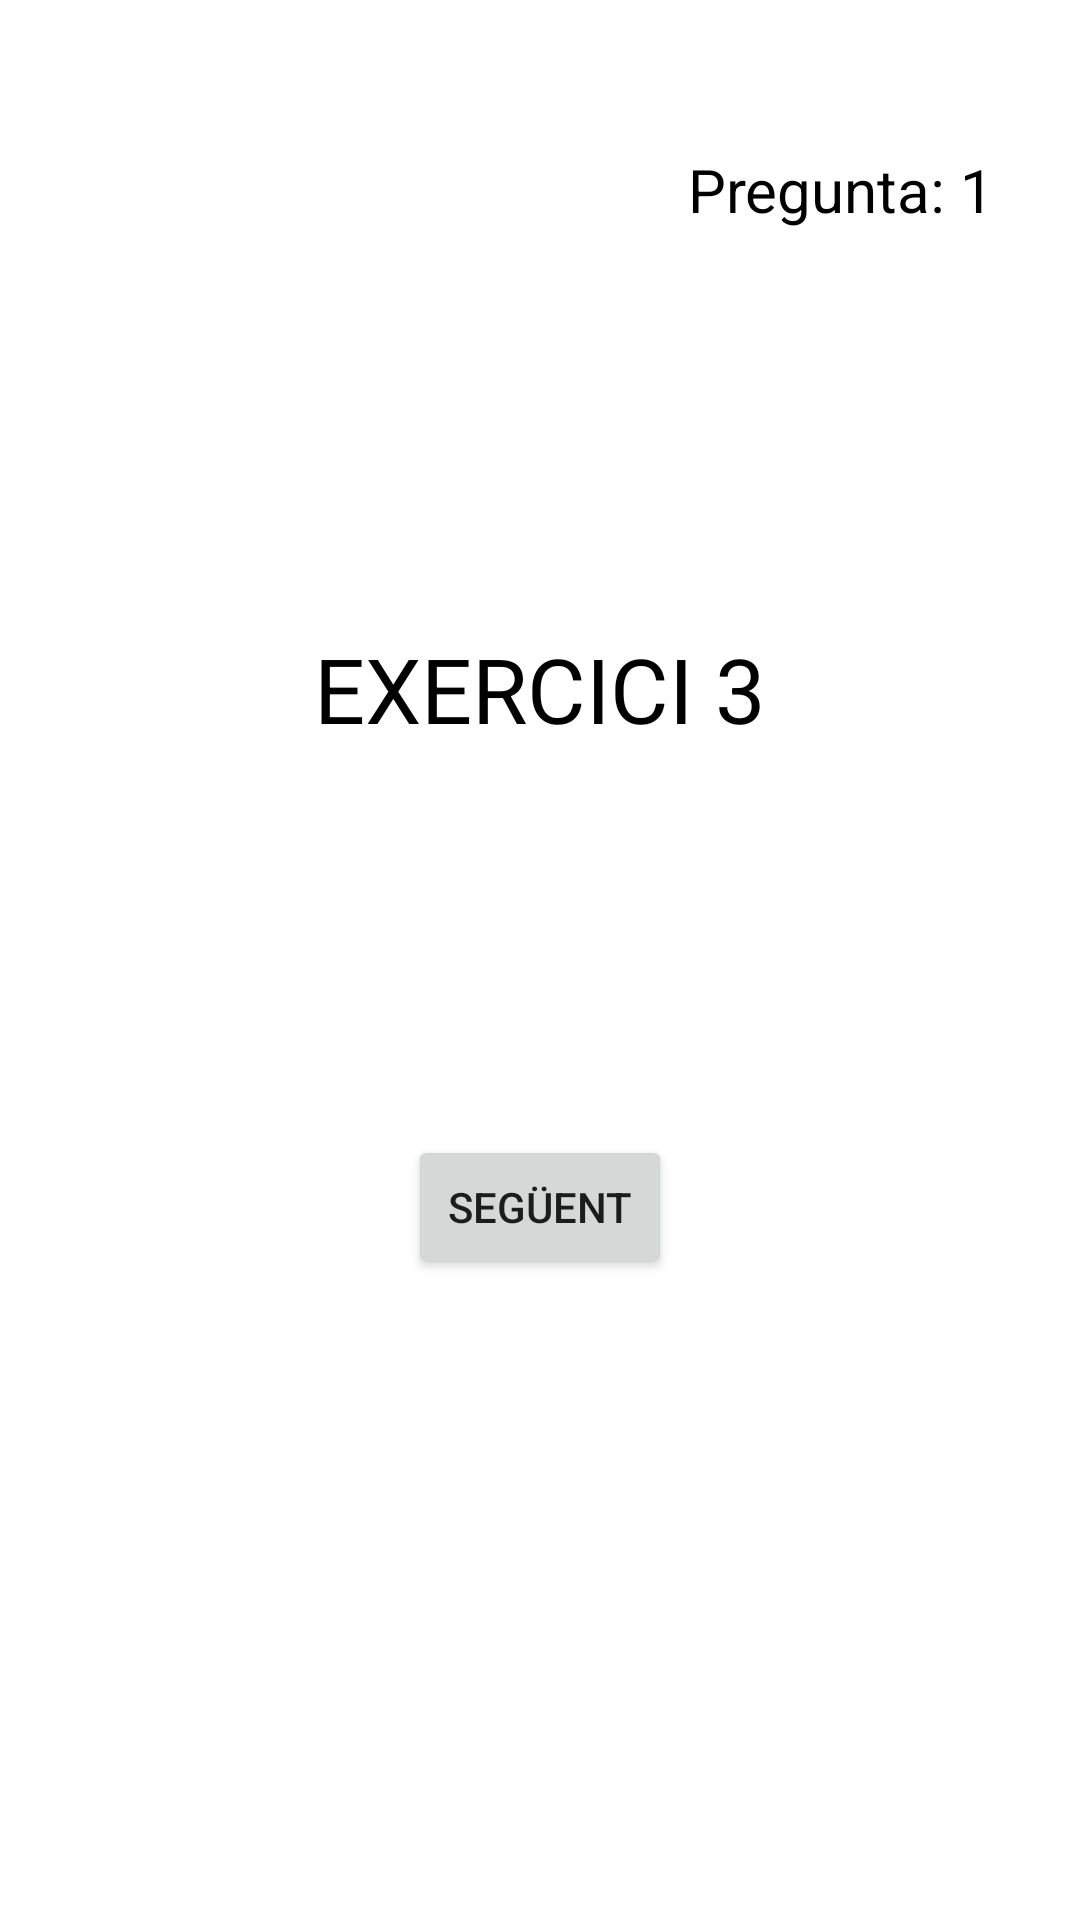

Write the Android layout XML for this screen, with the resource values it uses.
<!-- AndroidManifest.xml: application theme Theme.App -->
<!-- res/layout/activity_exercicies.xml -->
<?xml version="1.0" encoding="utf-8"?>
<androidx.constraintlayout.widget.ConstraintLayout xmlns:android="http://schemas.android.com/apk/res/android"
    xmlns:app="http://schemas.android.com/apk/res-auto"
    xmlns:tools="http://schemas.android.com/tools"
    android:layout_width="match_parent"
    android:layout_height="match_parent"
    tools:context=".Exercicies">

    <TextView
        android:id="@+id/counter"
        android:layout_width="wrap_content"
        android:layout_height="wrap_content"
        android:text="Pregunta: 1"
        android:textColor="@color/black"
        android:textSize="20dp"
        app:layout_constraintBottom_toBottomOf="parent"
        app:layout_constraintEnd_toEndOf="parent"
        app:layout_constraintHorizontal_bias="0.89"
        app:layout_constraintStart_toStartOf="parent"
        app:layout_constraintTop_toTopOf="parent"
        app:layout_constraintVertical_bias="0.081" />

    <Button
        android:id="@+id/next_button"
        android:layout_width="wrap_content"
        android:layout_height="wrap_content"
        android:text="SEGÜENT"
        app:layout_constraintBottom_toBottomOf="parent"
        app:layout_constraintEnd_toEndOf="parent"
        app:layout_constraintStart_toStartOf="parent"
        app:layout_constraintTop_toTopOf="parent"
        app:layout_constraintVertical_bias="0.639" />

    <TextView
        android:id="@+id/textView2"
        android:layout_width="200dp"
        android:layout_height="43dp"
        android:layout_marginTop="208dp"
        android:gravity="center"
        android:text="EXERCICI 3"
        android:textColor="@color/black"
        android:textSize="30dp"
        app:layout_constraintEnd_toEndOf="parent"
        app:layout_constraintStart_toStartOf="parent"
        app:layout_constraintTop_toTopOf="parent" />
</androidx.constraintlayout.widget.ConstraintLayout>
<!-- resources referenced by this layout -->
<resources>
  <style name="Theme.App" parent="Theme.MaterialComponents.DayNight.NoActionBar">
          
          <item name="colorPrimary">@color/purple_500</item>
          <item name="colorPrimaryVariant">@color/purple_700</item>
          <item name="colorOnPrimary">@color/white</item>
          
          <item name="colorSecondary">@color/teal_200</item>
          <item name="colorSecondaryVariant">@color/teal_700</item>
          <item name="colorOnSecondary">@color/black</item>
          
          <item name="android:statusBarColor" tools:targetApi="l">?attr/colorPrimaryVariant</item>
          
          <item name="android:actionMenuTextColor">@color/white</item>
      </style>
  <!-- not gathered from this repository: default colours our renderer supplied (Android Studio template values) -->
  <color name="purple_500">#FF6200EE</color>
  <color name="purple_700">#FF3700B3</color>
  <color name="teal_200">#FF03DAC5</color>
  <color name="teal_700">#FF018786</color>
  <color name="black">#FF000000</color>
  <color name="white">#FFFFFFFF</color>
</resources>
